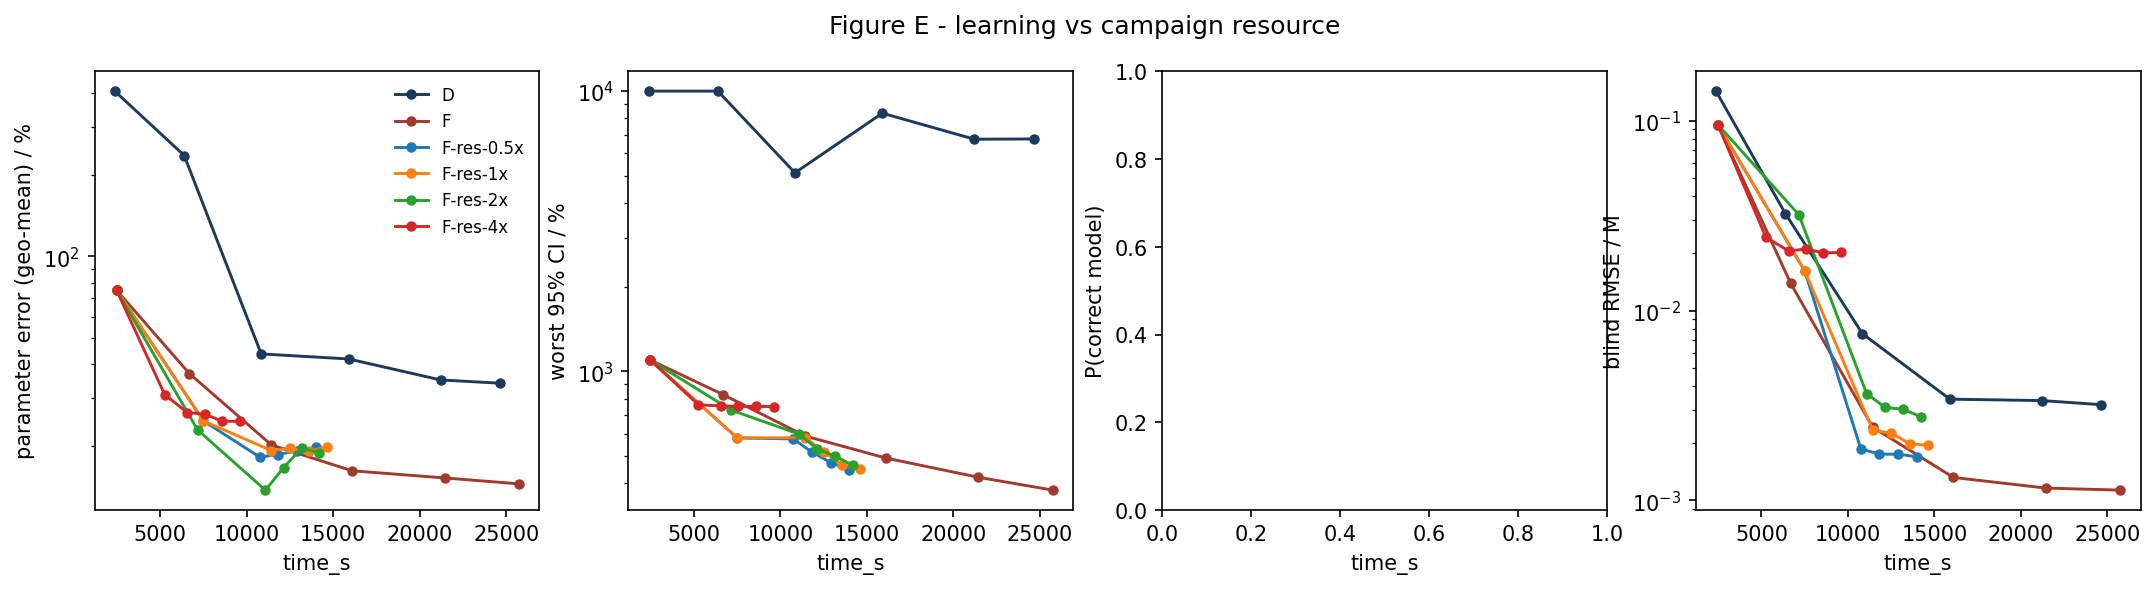

Values plotted in this chart, from the file beside it:
strategy, time_s, param_err_pct, max_rel_ci_pct, p_correct, blind_rmse_M
D, 2375, 407.1, 10000, nan, 0.1431
D, 6388, 235.7, 10000, nan, 0.03239
D, 10839, 43.69, 5112, nan, 0.007556
D, 15890, 41.86, 8342, nan, 0.003418
D, 21207, 35.03, 6738, nan, 0.003358
D, 24637, 34.07, 6751, nan, 0.003196
F, 2480, 75.05, 1098, nan, 0.09546
F, 6693, 36.94, 826.5, nan, 0.0139
F, 11429, 20.16, 588.5, nan, 0.002435
F, 16095, 16.19, 491, nan, 0.001322
F, 21436, 15.24, 419.4, nan, 0.001162
F, 25745, 14.49, 377.3, nan, 0.001134
F-res-0.5x, 2480, 75.05, 1098, nan, 0.09546
F-res-0.5x, 7501, 24.72, 579.3, nan, 0.0162
F-res-0.5x, 10745, 18.21, 574.6, nan, 0.001872
F-res-0.5x, 11814, 18.57, 515.9, nan, 0.001754
F-res-0.5x, 12901, 19.21, 473.4, nan, 0.001753
F-res-0.5x, 13987, 19.75, 446.6, nan, 0.001699
F-res-1x, 2480, 75.05, 1098, nan, 0.09546
F-res-1x, 7501, 24.72, 579.3, nan, 0.0162
F-res-1x, 11430, 19.22, 580.6, nan, 0.002349
F-res-1x, 12493, 19.61, 516.7, nan, 0.002262
F-res-1x, 13572, 19.08, 465.4, nan, 0.001991
F-res-1x, 14620, 19.84, 449.1, nan, 0.001952
F-res-2x, 2480, 75.05, 1098, nan, 0.09546
F-res-2x, 7165, 22.91, 727.6, nan, 0.03197
F-res-2x, 11079, 13.74, 597.8, nan, 0.003658
F-res-2x, 12134, 16.63, 529.4, nan, 0.003094
F-res-2x, 13169, 19.62, 498, nan, 0.003025
F-res-2x, 14198, 18.87, 462.6, nan, 0.002766
F-res-4x, 2480, 75.05, 1098, nan, 0.09546
F-res-4x, 5261, 30.92, 760.4, nan, 0.02433
F-res-4x, 6573, 26.54, 753.4, nan, 0.02061
F-res-4x, 7566, 26.22, 750.9, nan, 0.0211
F-res-4x, 8581, 24.66, 750.3, nan, 0.02013
F-res-4x, 9606, 24.64, 749.6, nan, 0.02025
